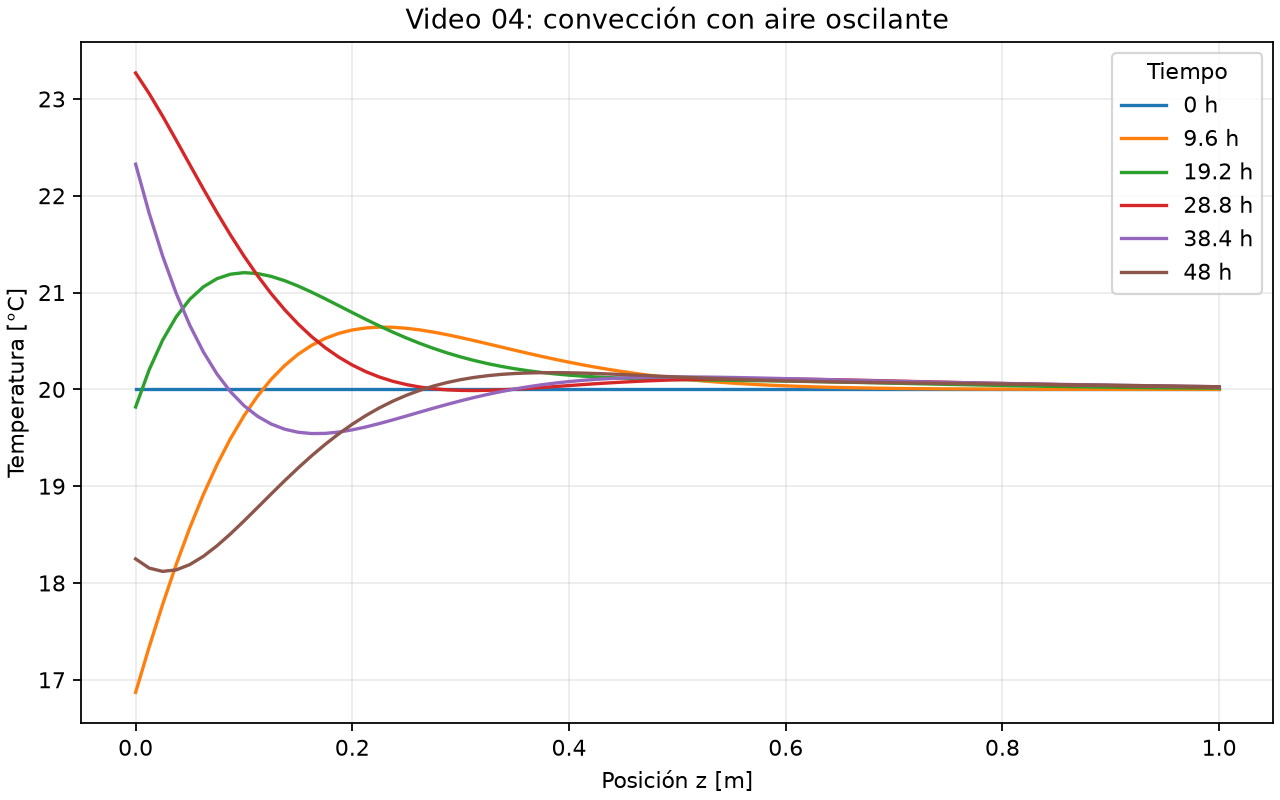

The table this chart was drawn from, first rows:
time_s, z_m, temperature_c
0.0, 0.0, 20.0
0.0, 0.0125, 20.0
0.0, 0.025, 20.0
0.0, 0.0375, 20.0
0.0, 0.05, 20.0
0.0, 0.0625, 20.0
0.0, 0.075, 20.0
0.0, 0.0875, 20.0
0.0, 0.1, 20.0
0.0, 0.1125, 20.0
0.0, 0.125, 20.0
0.0, 0.1375, 20.0
0.0, 0.15, 20.0
0.0, 0.1625, 20.0
0.0, 0.175, 20.0
0.0, 0.1875, 20.0
0.0, 0.2, 20.0
0.0, 0.2125, 20.0
0.0, 0.225, 20.0
0.0, 0.2375, 20.0
0.0, 0.25, 20.0
0.0, 0.2625, 20.0
0.0, 0.275, 20.0
0.0, 0.2875, 20.0
0.0, 0.3, 20.0
0.0, 0.3125, 20.0
0.0, 0.325, 20.0
0.0, 0.3375, 20.0
0.0, 0.35, 20.0
0.0, 0.3625, 20.0
0.0, 0.375, 20.0
0.0, 0.3875, 20.0
0.0, 0.4, 20.0
0.0, 0.4125, 20.0
0.0, 0.425, 20.0
0.0, 0.4375, 20.0
0.0, 0.45, 20.0
0.0, 0.4625, 20.0
0.0, 0.475, 20.0
0.0, 0.4875, 20.0
0.0, 0.5, 20.0
0.0, 0.5125, 20.0
0.0, 0.525, 20.0
0.0, 0.5375, 20.0
0.0, 0.55, 20.0
0.0, 0.5625, 20.0
0.0, 0.575, 20.0
0.0, 0.5875, 20.0
0.0, 0.6, 20.0
0.0, 0.6125, 20.0
0.0, 0.625, 20.0
0.0, 0.6375, 20.0
0.0, 0.65, 20.0
0.0, 0.6625, 20.0
0.0, 0.675, 20.0
0.0, 0.6875, 20.0
0.0, 0.7, 20.0
0.0, 0.7125, 20.0
0.0, 0.725, 20.0
0.0, 0.7375, 20.0
... 426 more rows
